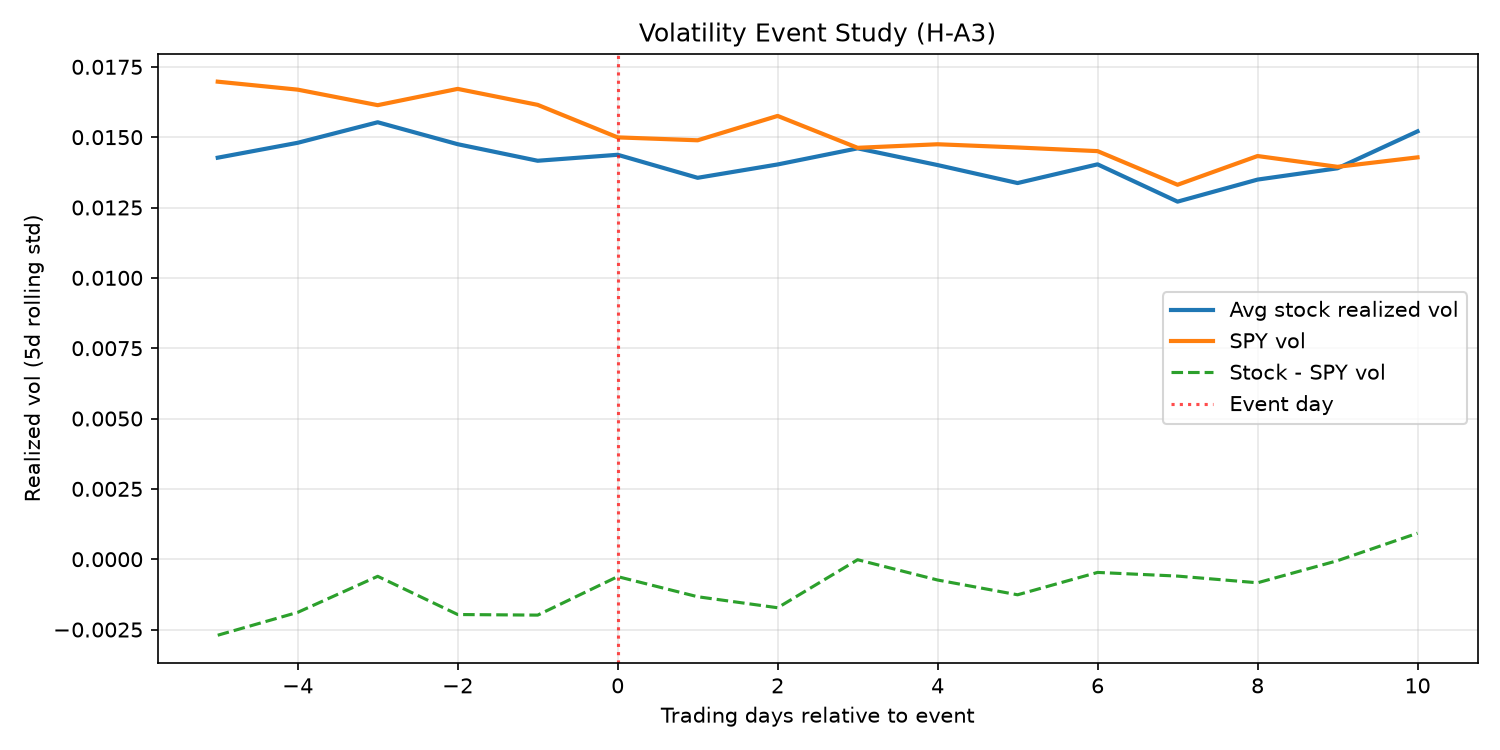

Data behind this chart, as committed beside it:
, stock_vol, benchmark_vol, abnormal_vol
-5, 0.01427, 0.01697, -0.002702
-4, 0.0148, 0.01669, -0.001889
-3, 0.01553, 0.01614, -0.0006075
-2, 0.01475, 0.01672, -0.001966
-1, 0.01416, 0.01615, -0.001987
0, 0.01437, 0.01499, -0.0006185
1, 0.01356, 0.01489, -0.001333
2, 0.01403, 0.01576, -0.001725
3, 0.0146, 0.01462, -1.830860188596281e-05
4, 0.01401, 0.01475, -0.0007396
5, 0.01337, 0.01463, -0.001264
6, 0.01403, 0.0145, -0.0004696
7, 0.01271, 0.01331, -0.0005997
8, 0.01349, 0.01433, -0.0008374
9, 0.01389, 0.01395, -5.211434043764229e-05
10, 0.01521, 0.01428, 0.0009242
